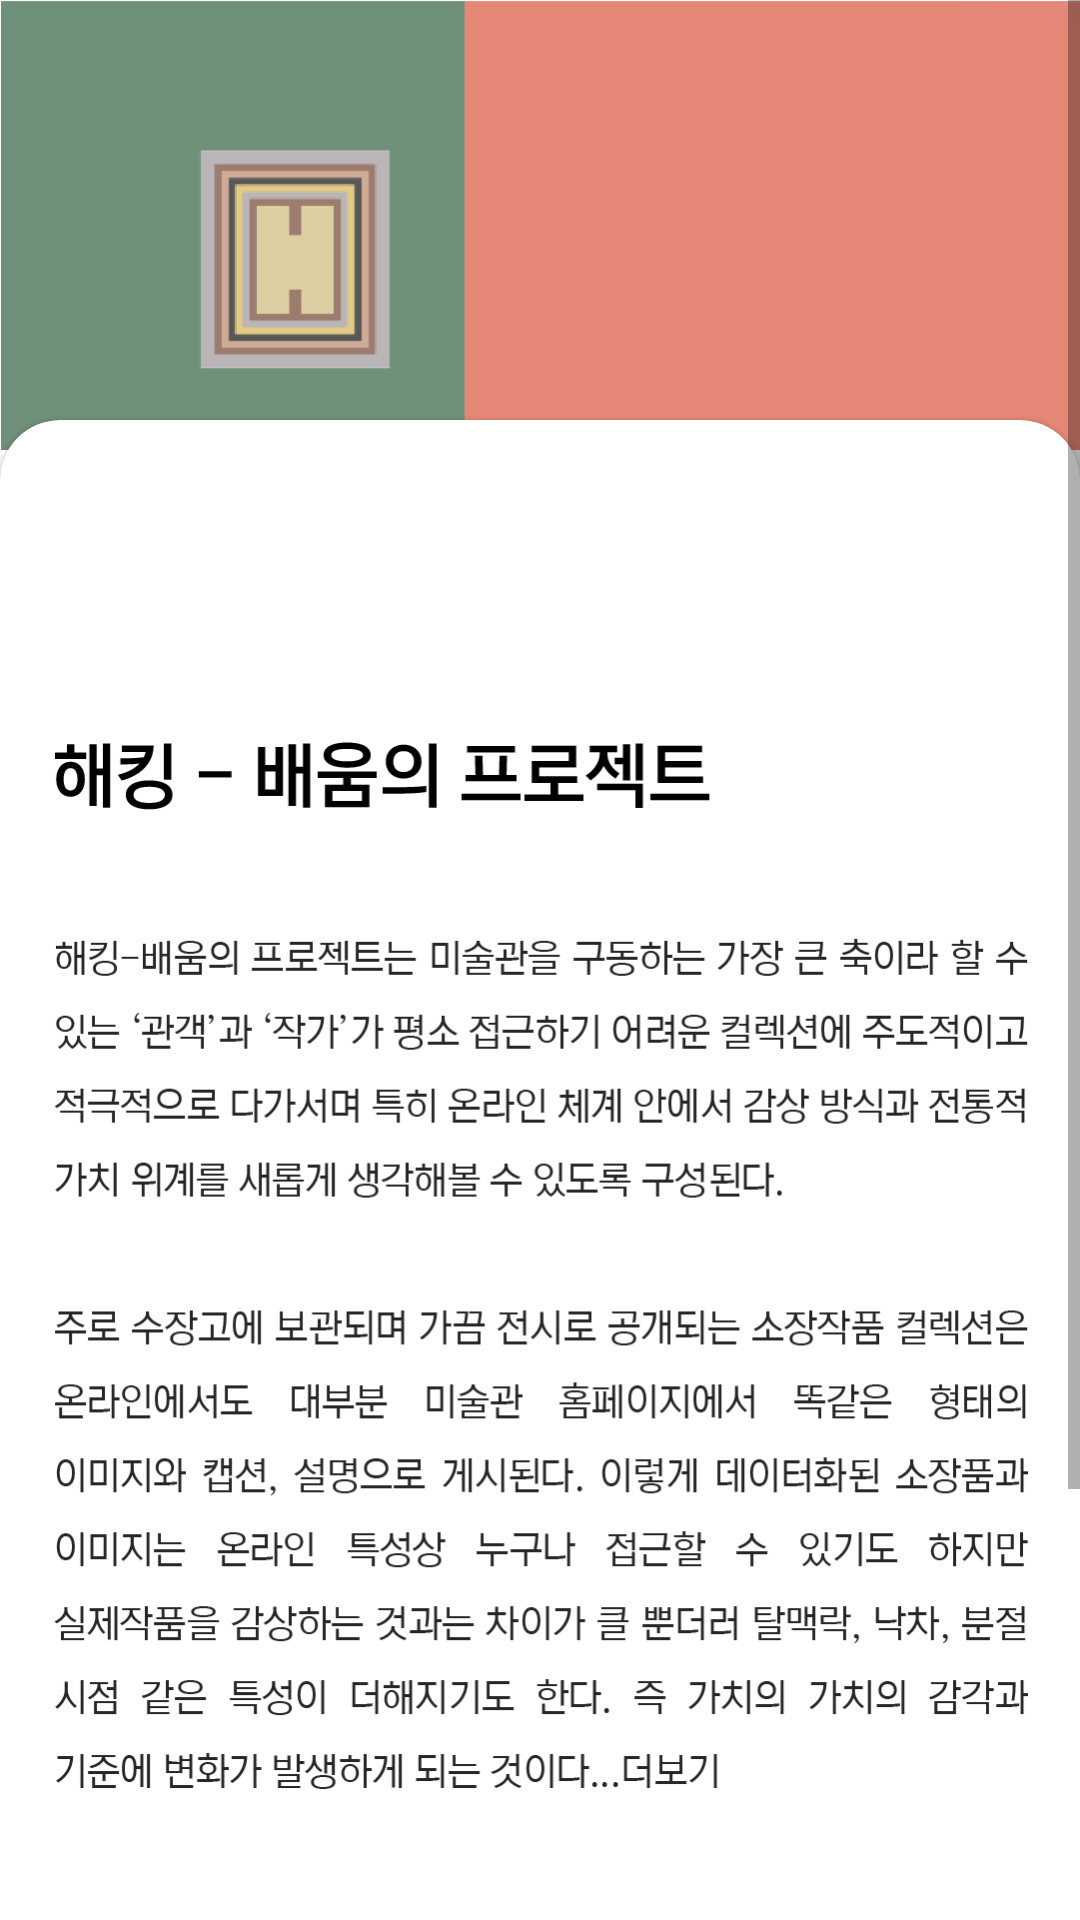

Produce the Android XML layout that renders to this screen, including the resource entries it uses.
<!-- AndroidManifest.xml: application theme Theme.OnexProject -->
<!-- res/layout/activity_exhibition_hacking3.xml -->
<?xml version="1.0" encoding="utf-8"?>
<LinearLayout xmlns:android="http://schemas.android.com/apk/res/android"
    xmlns:app="http://schemas.android.com/apk/res-auto"
    xmlns:tools="http://schemas.android.com/tools"
    android:layout_width="match_parent"
    android:layout_height="match_parent"
    android:orientation="vertical"
    android:background="@color/white"
    tools:context=".Exhibition_hacking3">

    <ScrollView
        android:layout_weight="1"
        android:layout_width="match_parent"
        android:layout_height="wrap_content">


        <LinearLayout

            android:layout_width="match_parent"
            android:layout_height="match_parent"
            android:orientation="vertical">


            <FrameLayout
                android:layout_width="match_parent"
                android:layout_height="wrap_content">

                <ImageView
                    android:layout_width="match_parent"
                    android:layout_height="150dp"
                    android:scaleType="fitXY"
                    android:src="@drawable/hacking9" />
                <androidx.cardview.widget.CardView
                    android:backgroundTint="@color/white"
                    android:layout_marginTop="140dp"
                    android:layout_width="match_parent"
                    android:layout_height="600dp"
                    app:cardCornerRadius="20dp"
                    app:cardElevation="1dp"
                    >

                    <ImageView
                        android:id="@+id/text_hacking"
                        android:layout_width="match_parent"
                        android:layout_height="566dp"
                        android:layout_marginTop="5dp"
                        android:adjustViewBounds="true"
                        android:src="@drawable/hacking10" />
                </androidx.cardview.widget.CardView>

            </FrameLayout>
            <ImageView
                android:adjustViewBounds="true"
                android:id="@+id/hacking11"
                android:layout_width="match_parent"
                android:layout_height="wrap_content"
                android:layout_marginTop="5dp"
                 />
            <ImageView
                android:adjustViewBounds="true"
                android:id="@+id/hacking12"
                android:layout_width="match_parent"
                android:layout_height="wrap_content"
                android:layout_marginTop="20dp"
                />
            <ImageView
                android:adjustViewBounds="true"
                android:id="@+id/hacking13"
                android:layout_width="match_parent"
                android:layout_height="wrap_content"
                android:layout_marginTop="20dp"
                 />
            <ImageView
                android:adjustViewBounds="true"
                android:id="@+id/hacking14"
                android:layout_width="match_parent"
                android:layout_height="wrap_content"
                android:layout_marginTop="20dp"
                android:layout_marginBottom="20dp"
                />

        </LinearLayout>



    </ScrollView>





</LinearLayout>
<!-- resources referenced by this layout -->
<resources>
  <color name="white">#FFFFFFFF</color>
  <!-- drawable hacking10: png bitmap (drawable, 70251 bytes) -->
  <!-- drawable hacking9: jpg bitmap (drawable, 49844 bytes) -->
  <style name="Theme.OnexProject" parent="Theme.AppCompat.Light.NoActionBar">
          
          <item name="colorPrimary">@color/purple_500</item>
          <item name="colorPrimaryVariant">@color/purple_700</item>
          <item name="colorOnPrimary">@color/white</item>
          
          <item name="colorSecondary">@color/teal_200</item>
          <item name="colorSecondaryVariant">@color/teal_700</item>
          <item name="colorOnSecondary">@color/black</item>
          
          <item name="android:statusBarColor" tools:targetApi="l">?attr/colorPrimaryVariant</item>
          
      </style>
  <color name="purple_500">#FF6200EE</color>
  <color name="purple_700">#FF3700B3</color>
  <color name="teal_200">#FF03DAC5</color>
  <color name="teal_700">#FF018786</color>
  <color name="black">#FF000000</color>
</resources>
